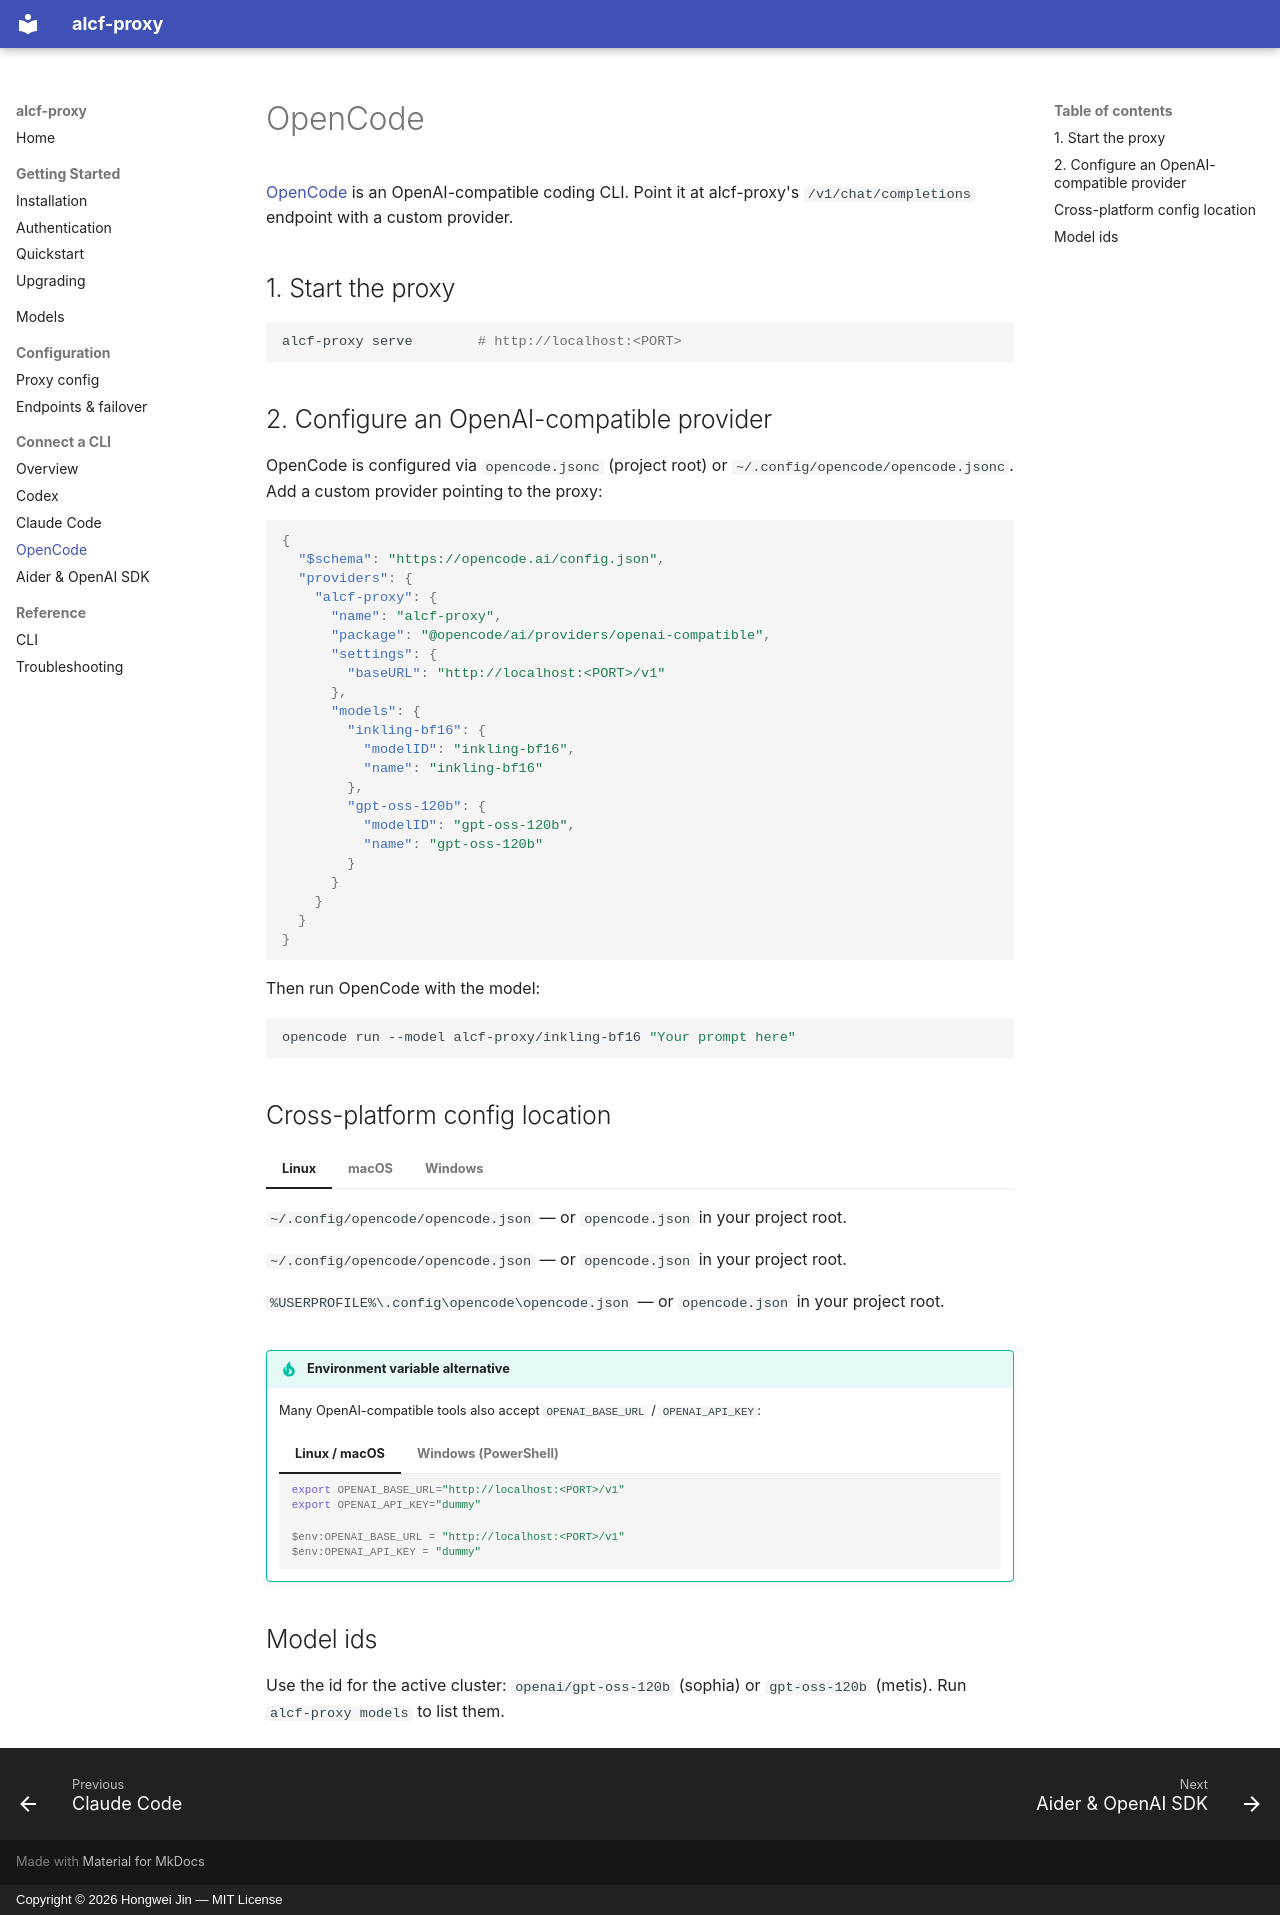

repository: cshjin/alcf-proxy · page: clients/opencode/index.html · generator: mkdocs · copyright: Copyright © 2026 Hongwei Jin — MIT License

# OpenCode

[OpenCode](https://opencode.ai) is an OpenAI-compatible coding CLI. Point it at alcf-proxy's
`/v1/chat/completions` endpoint with a custom provider.

## 1. Start the proxy

```bash
alcf-proxy serve        # http://localhost:<PORT>
```

## 2. Configure an OpenAI-compatible provider

OpenCode is configured via `opencode.jsonc` (project root) or `~/.config/opencode/opencode.jsonc`. Add
a custom provider pointing to the proxy:

```json
{
  "$schema": "https://opencode.ai/config.json",
  "providers": {
    "alcf-proxy": {
      "name": "alcf-proxy",
      "package": "@opencode/ai/providers/openai-compatible",
      "settings": {
        "baseURL": "http://localhost:<PORT>/v1"
      },
      "models": {
        "inkling-bf16": {
          "modelID": "inkling-bf16",
          "name": "inkling-bf16"
        },
        "gpt-oss-120b": {
          "modelID": "gpt-oss-120b",
          "name": "gpt-oss-120b"
        }
      }
    }
  }
}
```

Then run OpenCode with the model:
```bash
opencode run --model alcf-proxy/inkling-bf16 "Your prompt here"
```

## Cross-platform config location

=== "Linux"

    `~/.config/opencode/opencode.json` — or `opencode.json` in your project root.

=== "macOS"

    `~/.config/opencode/opencode.json` — or `opencode.json` in your project root.

=== "Windows"

    `%USERPROFILE%\.config\opencode\opencode.json` — or `opencode.json` in your project root.

!!! tip "Environment variable alternative"
    Many OpenAI-compatible tools also accept `OPENAI_BASE_URL` / `OPENAI_API_KEY`:

    === "Linux / macOS"
        ```bash
        export OPENAI_BASE_URL="http://localhost:<PORT>/v1"
        export OPENAI_API_KEY="dummy"
        ```
    === "Windows (PowerShell)"
        ```powershell
        $env:OPENAI_BASE_URL = "http://localhost:<PORT>/v1"
        $env:OPENAI_API_KEY = "dummy"
        ```

## Model ids

Use the id for the active cluster: `openai/gpt-oss-120b` (sophia) or `gpt-oss-120b` (metis). Run
`alcf-proxy models` to list them.
